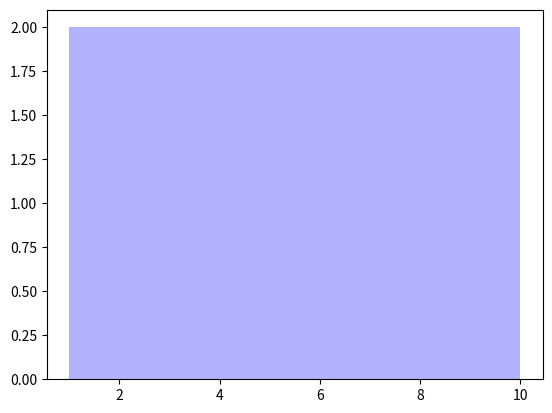

The script that saved this image:
import matplotlib.pyplot as plt

n_bins = 5

x = [1, 2, 3, 4, 5, 6, 7, 8, 9, 10]

plt.hist(x, n_bins, histtype='bar', color='blue', alpha=0.3)

plt.show()